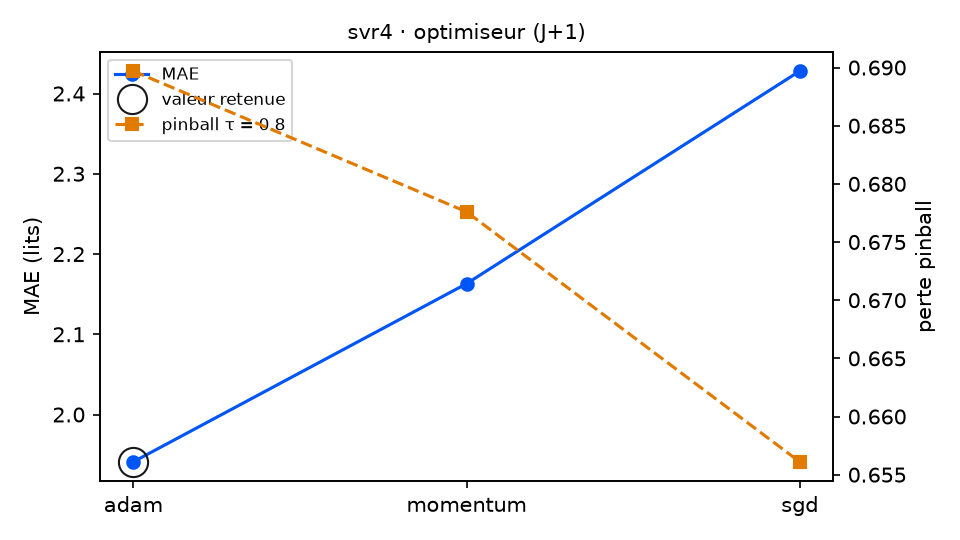

Values plotted in this chart, from the file beside it:
variante; MAE; RMSE; biais; pinball τ=0.8; couverture 90 %; temps (s); DM p (pinball τ=0.8); p Holm; DM p (MAE); vs choix retenu
optimiseur = adam (retenu); 1.941; 2.361; -0.495; 0.6897; 85.8; 5.8; ; ; ; — choix retenu
optimiseur = momentum; 2.163; 2.77; -0.653; 0.6776; 90.2; 5.4; 0.5255; 0.5255; 0.0183; équivalent
optimiseur = sgd; 2.428; 2.911; -0.779; 0.6561; 86.9; 4.8; 0.096; 0.192; 0.0; équivalent
